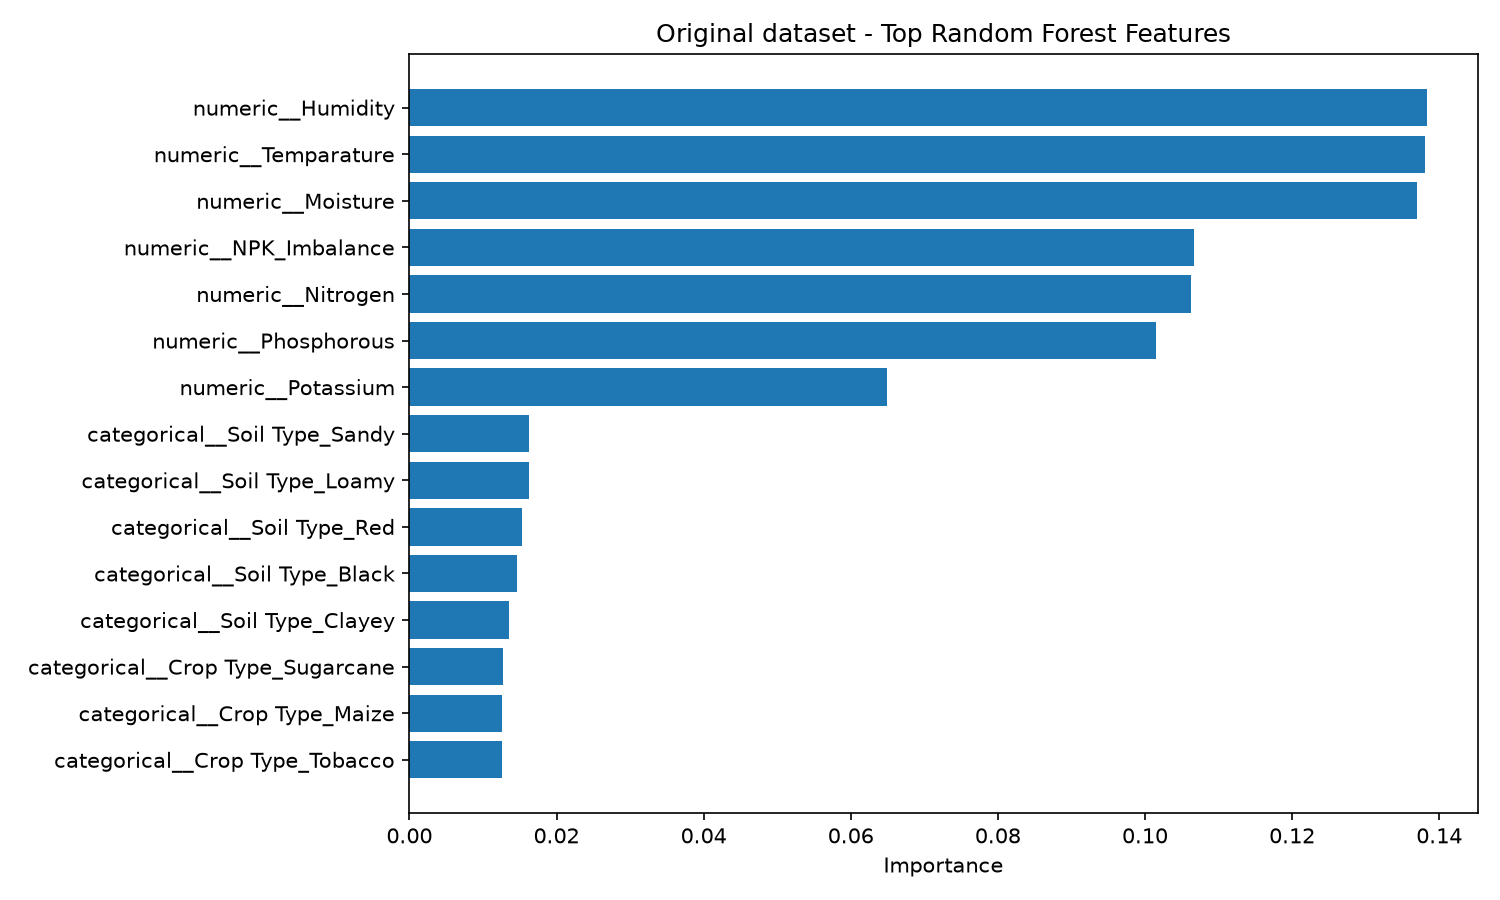

The data file committed next to this chart (first rows):
Feature, Importance
numeric__Humidity, 0.1383
numeric__Temparature, 0.1381
numeric__Moisture, 0.1369
numeric__NPK_Imbalance, 0.1066
numeric__Nitrogen, 0.1063
numeric__Phosphorous, 0.1014
numeric__Potassium, 0.06496
categorical__Soil Type_Sandy, 0.01632
categorical__Soil Type_Loamy, 0.01625
categorical__Soil Type_Red, 0.01526
categorical__Soil Type_Black, 0.0146
categorical__Soil Type_Clayey, 0.0136
categorical__Crop Type_Sugarcane, 0.01272
categorical__Crop Type_Maize, 0.01264
categorical__Crop Type_Tobacco, 0.01263
categorical__Crop Type_Barley, 0.0124
categorical__Crop Type_Pulses, 0.01219
categorical__Crop Type_Ground Nuts, 0.01206
categorical__Crop Type_Wheat, 0.0119
categorical__Crop Type_Oil seeds, 0.01185
categorical__Crop Type_Millets, 0.01157
categorical__Crop Type_Paddy, 0.01083
categorical__Crop Type_Cotton, 0.01055
